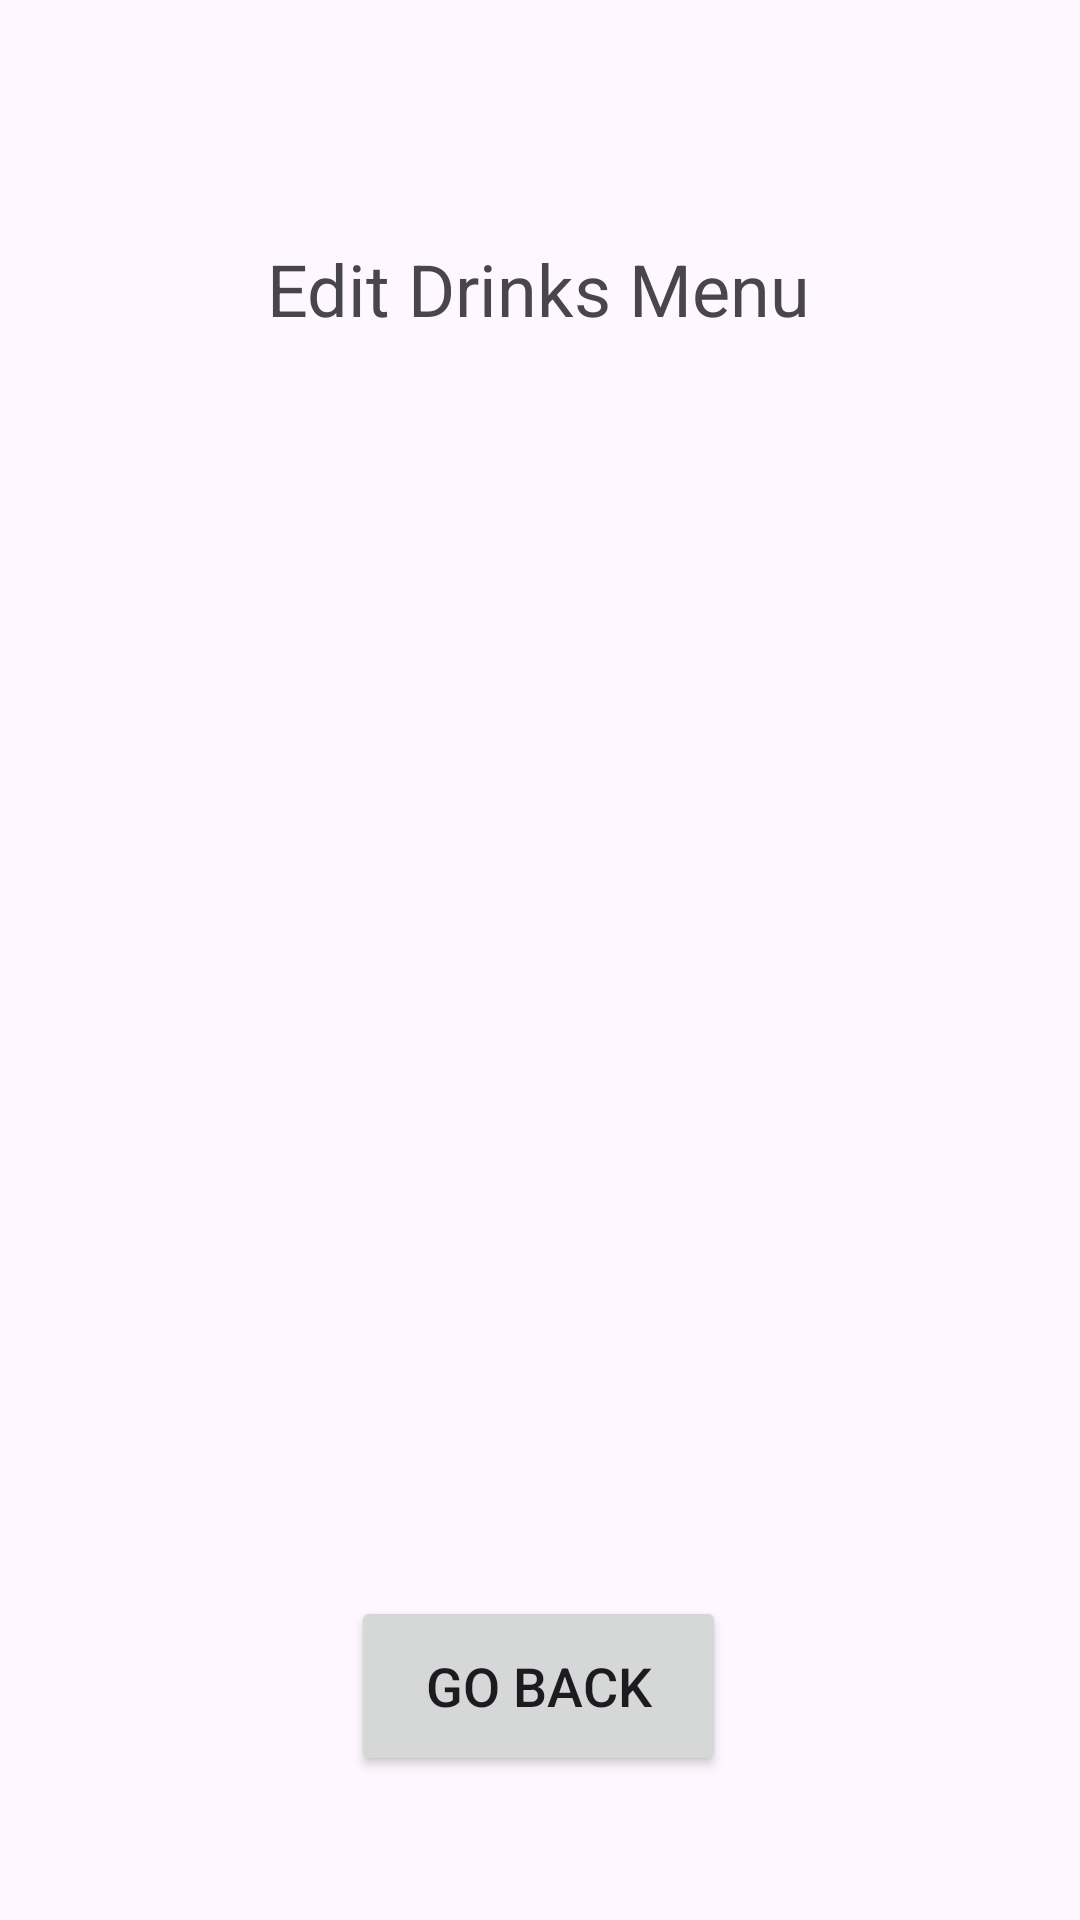

Layout XML and referenced resources for this Android screen:
<!-- AndroidManifest.xml: application theme Theme.BakeryApplication -->
<!-- res/layout/activity_edit_drinks_menu.xml -->
<?xml version="1.0" encoding="utf-8"?>
<androidx.constraintlayout.widget.ConstraintLayout xmlns:android="http://schemas.android.com/apk/res/android"
    xmlns:app="http://schemas.android.com/apk/res-auto"
    xmlns:tools="http://schemas.android.com/tools"
    android:layout_width="match_parent"
    android:layout_height="match_parent"
    tools:context=".adminActivities.EditDrinksMenuActivity">

    <TextView
        android:id="@+id/textView2"
        android:layout_width="wrap_content"
        android:layout_height="wrap_content"
        android:layout_marginTop="80dp"
        android:text="@string/edit_drinks_menu"
        android:textSize="24sp"
        app:layout_constraintEnd_toEndOf="parent"
        app:layout_constraintHorizontal_bias="0.498"
        app:layout_constraintStart_toStartOf="parent"
        app:layout_constraintTop_toTopOf="parent" />



    <Button
        android:id="@+id/goBack"
        android:layout_width="125dp"
        android:layout_height="60dp"
        android:text="@string/go_back"
        android:textSize="18sp"
        android:layout_marginBottom="48dp"
        app:layout_constraintBottom_toBottomOf="parent"
        app:layout_constraintEnd_toEndOf="parent"
        app:layout_constraintHorizontal_bias="0.498"
        app:layout_constraintStart_toStartOf="parent" />

    <androidx.recyclerview.widget.RecyclerView
        android:layout_width="410dp"
        android:layout_height="241dp"
        app:layout_constraintEnd_toEndOf="parent"
        app:layout_constraintStart_toStartOf="parent"
        app:layout_constraintTop_toBottomOf="@+id/textView2" />

</androidx.constraintlayout.widget.ConstraintLayout>
<!-- resources referenced by this layout -->
<resources>
  <string name="edit_drinks_menu">Edit Drinks Menu</string>
  <string name="go_back">Go back</string>
  <style name="Theme.BakeryApplication" parent="Base.Theme.BakeryApplication" />
  <style name="Base.Theme.BakeryApplication" parent="Theme.Material3.DayNight.NoActionBar">
          
          
      </style>
</resources>
